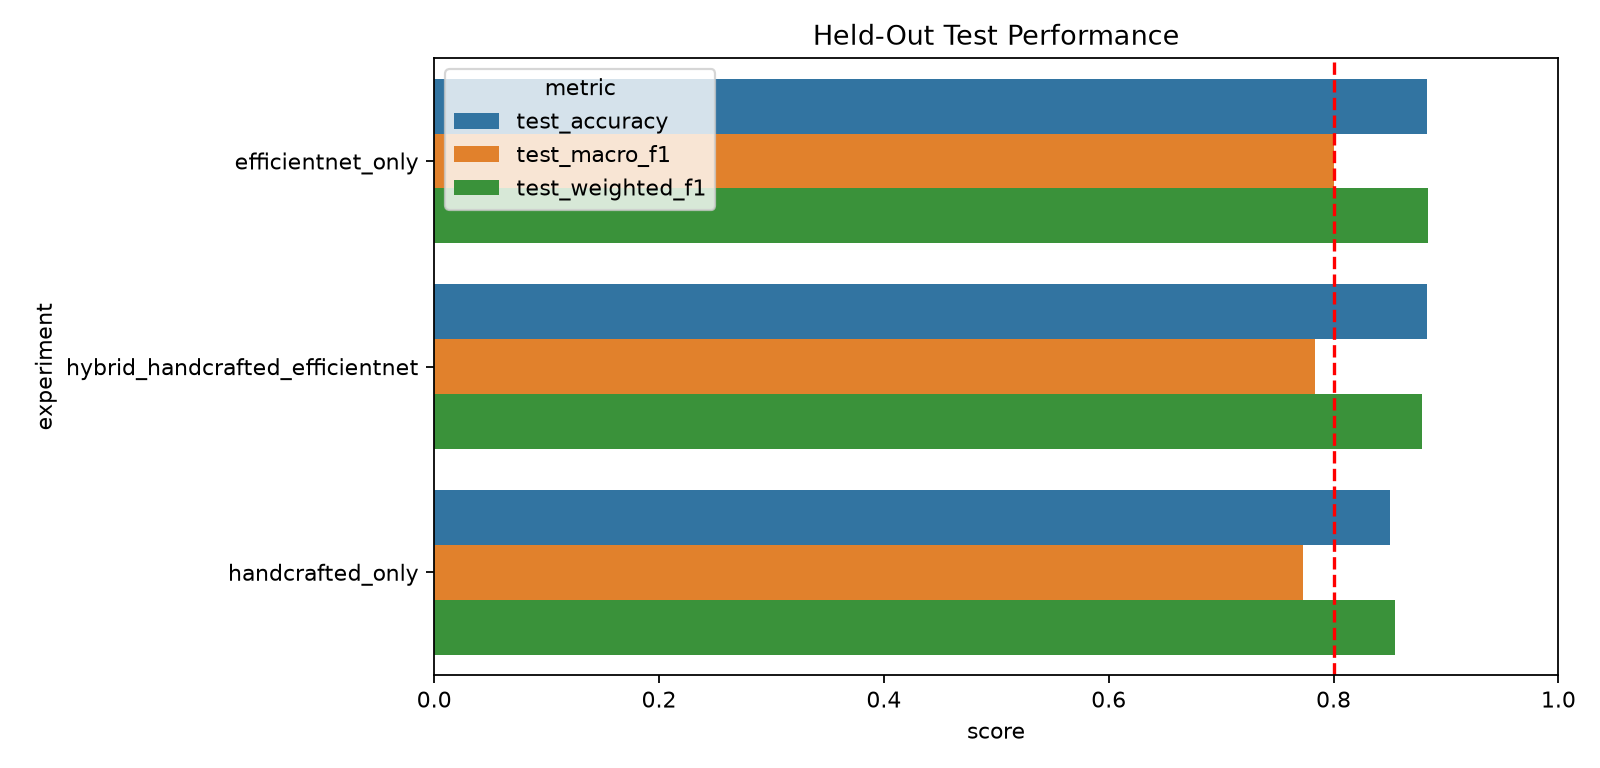

Data behind this chart, as committed beside it:
experiment, feature_count, cv_accuracy_mean, cv_macro_f1_mean, cv_weighted_f1_mean, test_accuracy, test_macro_f1, test_weighted_f1, test_auc_ovr_weighted, runtime_seconds
efficientnet_only, 1280, 0.9042, 0.816, 0.9018, 0.8833, 0.8, 0.8844, 0.9496, 0.3893
hybrid_handcrafted_efficientnet, 1297, 0.8958, 0.7899, 0.8912, 0.8833, 0.7834, 0.8787, 0.9486, 0.4026
handcrafted_only, 17, 0.8958, 0.8221, 0.8922, 0.85, 0.773, 0.855, 0.9421, 0.2495
